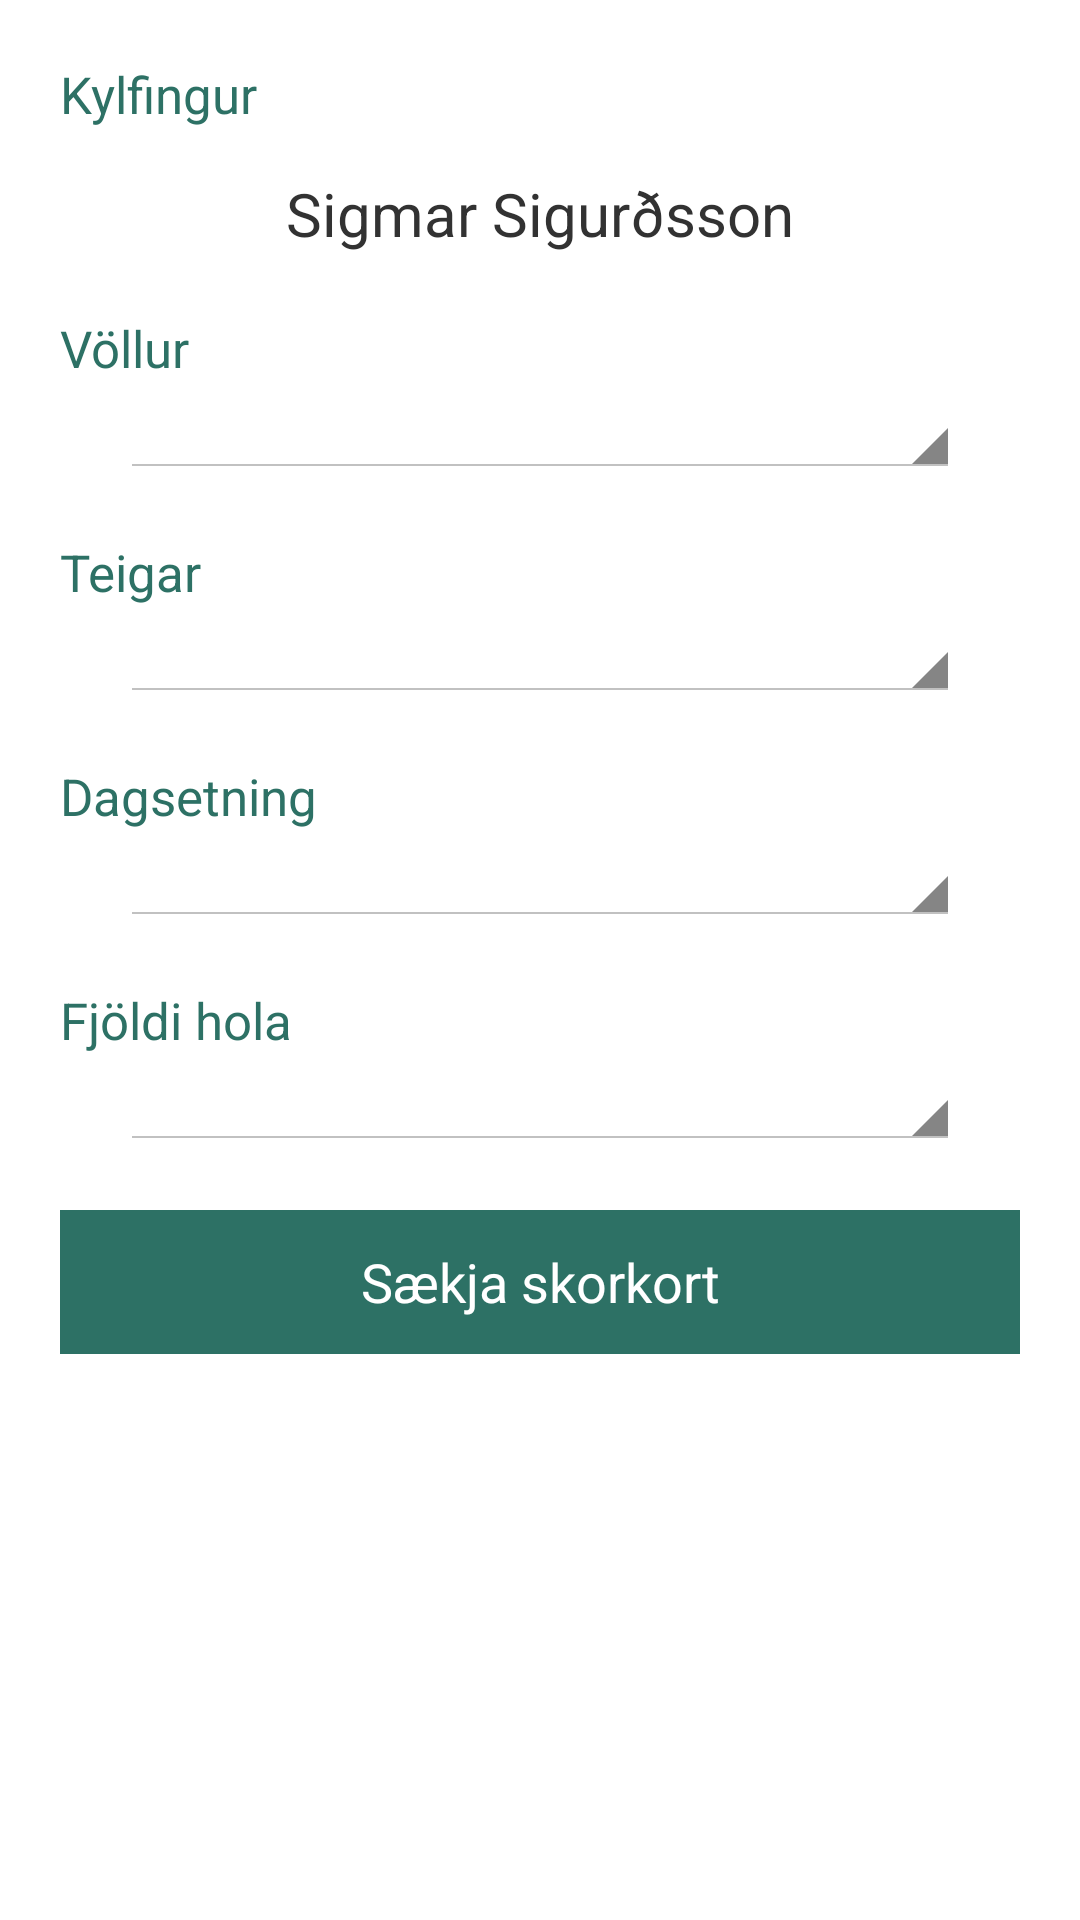

Android layout source for this screen:
<!-- AndroidManifest.xml: application theme MyTheme -->
<!-- res/layout/spila_voll.xml -->
<android.support.v4.widget.DrawerLayout
    xmlns:android="http://schemas.android.com/apk/res/android"
    android:id="@+id/drawer_layout"
    android:layout_width="match_parent"
    android:layout_height="match_parent" >

    <ScrollView
        android:layout_width="fill_parent"
        android:layout_height="fill_parent"
        android:layout_marginLeft="20dp"
        android:layout_marginRight="20dp"
        android:layout_marginBottom="20dp">

        <LinearLayout
            android:orientation="vertical" android:layout_width="match_parent"
            android:layout_height="match_parent">

            <TextView
                android:layout_width="wrap_content"
                android:layout_height="wrap_content"
                android:text="Kylfingur"
                android:id="@+id/spv_kylfingur_label"
                android:layout_marginTop="20dp"
                android:textSize="17dp"
                android:textColor="#2d7165"/>

            <TextView
                android:layout_width="wrap_content"
                android:layout_height="wrap_content"
                android:text="Sigmar Sigurðsson"
                android:textSize="20dp"
                android:id="@+id/spv_id_kylfingur"
                android:layout_gravity="center_horizontal"
                android:layout_marginTop="15dp"/>

            <TextView
                android:layout_width="wrap_content"
                android:layout_height="wrap_content"
                android:text="Völlur"
                android:id="@+id/spv_vollur_label"
                android:layout_marginTop="20dp"
                android:textSize="17dp"
                android:textColor="#2d7165" />

            <Spinner
                android:layout_width="match_parent"
                android:layout_height="wrap_content"
                android:id="@+id/spv_vollur_spinner"
                android:layout_marginLeft="20dp"
                android:layout_marginRight="20dp"
                android:layout_gravity="center_horizontal"
                android:padding="0dp"
                android:paddingLeft="20dp"
                android:paddingRight="20dp" />

            <TextView
                android:layout_width="wrap_content"
                android:layout_height="wrap_content"
                android:text="Teigar"
                android:id="@+id/spv_teigar_label"
                android:layout_marginTop="20dp"
                android:textSize="17dp"
                android:textColor="#2d7165" />

            <Spinner
                android:layout_width="match_parent"
                android:layout_height="wrap_content"
                android:layout_marginLeft="20dp"
                android:layout_marginRight="20dp"
                android:id="@+id/spv_teigar_spinner"
                android:layout_gravity="center_horizontal"
                android:padding="0dp"
                android:paddingLeft="20dp"
                android:paddingRight="20dp" />

            <TextView
                android:layout_width="wrap_content"
                android:layout_height="wrap_content"
                android:text="Dagsetning"
                android:id="@+id/spv_dags_label"
                android:layout_marginTop="20dp"
                android:textSize="17dp"
                android:textColor="#2d7165" />

            <Spinner
                android:layout_width="match_parent"
                android:layout_height="wrap_content"
                android:layout_marginLeft="20dp"
                android:layout_marginRight="20dp"
                android:id="@+id/spv_dags_spinner"
                android:layout_gravity="center_horizontal"
                android:padding="0dp"
                android:paddingLeft="20dp"
                android:paddingRight="20dp" />

            <TextView
                android:layout_width="wrap_content"
                android:layout_height="wrap_content"
                android:text="Fjöldi hola"
                android:id="@+id/spv_fjhola_label"
                android:layout_marginTop="20dp"
                android:textSize="17dp"
                android:textColor="#2d7165" />

            <Spinner
                android:layout_width="match_parent"
                android:layout_height="wrap_content"
                android:layout_marginLeft="20dp"
                android:layout_marginRight="20dp"
                android:id="@+id/spv_fjhola_spinner"
                android:layout_gravity="center_horizontal"
                android:padding="0dp"
                android:paddingLeft="20dp"
                android:paddingRight="20dp" />

            <Button
                android:layout_width="match_parent"
                android:layout_height="wrap_content"
                android:text="Sækja skorkort"
                android:id="@+id/saekjaskorkort_button"
                android:layout_gravity="center"
                android:focusableInTouchMode="false"
                android:layout_marginTop="20dp"
                android:onClick="Saekjaskorkort"
                android:background="#2d7165"
                android:textColor="#ffffff" />

        </LinearLayout>

    </ScrollView>

    
    <ListView android:id="@+id/left_drawer"
        android:layout_width="240dp"
        android:layout_height="match_parent"
        android:layout_gravity="start"
        android:choiceMode="singleChoice"
        android:divider="#2d7165"
        android:dividerHeight="0.5dp"
        android:background="#2b574e"/>

</android.support.v4.widget.DrawerLayout>
<!-- resources referenced by this layout -->
<resources>
  <style name="MyTheme" parent="@android:style/Theme.Holo.Light.DarkActionBar">
              <item name="android:actionBarStyle">@style/MyActionBar</item>
          </style>
  <style name="MyActionBar" parent="@android:style/Widget.Holo.Light.ActionBar.Solid.Inverse">
              <item name="android:background">#2d7165</item>
          </style>
</resources>
